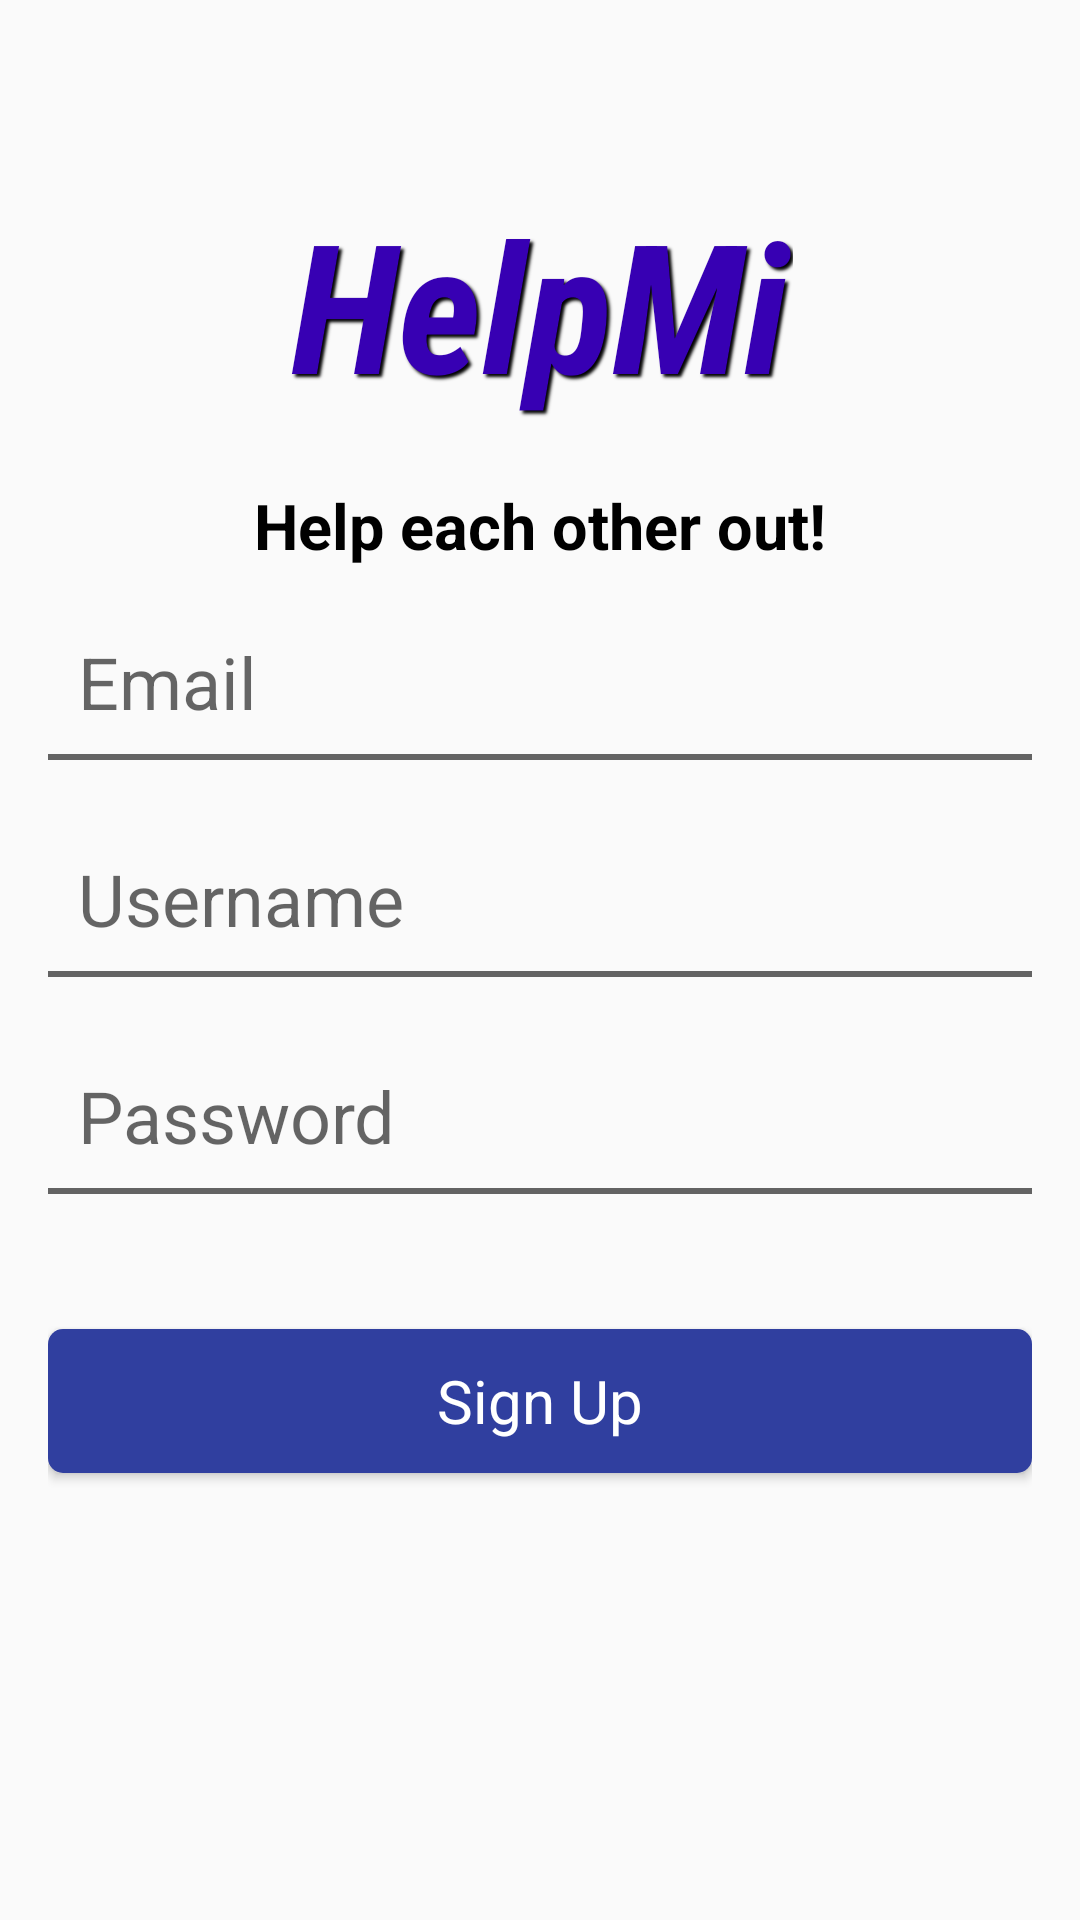

Reconstruct the res/layout file that produces this screen, plus the resources it refers to.
<!-- AndroidManifest.xml: application theme Theme.HelpMi -->
<!-- res/layout/register_layout.xml -->
<?xml version="1.0" encoding="utf-8"?>
<RelativeLayout xmlns:android="http://schemas.android.com/apk/res/android"
    xmlns:app="http://schemas.android.com/apk/res-auto"
    android:layout_width="match_parent"
    android:layout_height="match_parent"
    android:padding="16dp">

    <TextView
        android:id="@+id/logo"
        android:padding="10dp"
        android:layout_width="wrap_content"
        android:layout_height="wrap_content"
        android:layout_centerHorizontal="true"
        android:layout_marginTop="35dp"
        android:fontFamily="sans-serif-condensed"
        android:shadowColor="#000"
        android:shadowDx="3"
        android:shadowDy="3"
        android:shadowRadius="2"
        android:text="HelpMi"
        android:textColor="@color/purple_700"
        android:textSize="60sp"
        android:textStyle="bold|italic" />
    <TextView
        android:id="@+id/loginText"
        android:layout_width="wrap_content"
        android:layout_height="wrap_content"
        android:layout_centerHorizontal="true"
        android:layout_marginTop="10dp"
        android:layout_below="@+id/logo"
        android:text="Help each other out!"
        android:textColor="@color/black"
        android:textSize="21sp"
        android:textStyle="bold" />

    <EditText
        android:id="@+id/InputEmail"
        android:layout_width="match_parent"
        android:layout_height="wrap_content"
        android:layout_marginTop="185dp"
        android:ems="10"
        android:hint="Email"
        android:inputType="textPersonName"
        android:textSize="24sp"
        android:fontFamily="sans-serif"
        android:background="@drawable/edit_text"
        android:padding="10dp" />

    <EditText
        android:id="@+id/InputUsername"
        android:layout_width="match_parent"
        android:layout_height="wrap_content"
        android:layout_marginTop="20dp"
        android:layout_below="@+id/InputEmail"
        android:ems="10"
        android:hint="Username"
        android:inputType="textPersonName"
        android:textSize="24sp"
        android:fontFamily="sans-serif"
        android:background="@drawable/edit_text"
        android:padding="10dp" />

    <EditText
        android:id="@+id/InputPassword"
        android:layout_width="match_parent"
        android:layout_height="wrap_content"
        android:layout_marginTop="20dp"
        android:layout_below="@+id/InputUsername"
        android:ems="10"
        android:hint="Password"
        android:inputType="textPassword"
        android:textSize="24sp"
        android:fontFamily="sans-serif"
        android:background="@drawable/edit_text"
        android:padding="10dp" />



    <Button
        android:id="@+id/registerButton"
        android:layout_width="match_parent"
        android:layout_height="wrap_content"
        android:layout_marginTop="45dp"
        android:layout_below="@+id/InputPassword"
        android:text="Sign Up"
        android:textSize="20sp"
        android:fontFamily="sans-serif"
        android:textAllCaps="false"
        android:textColor="@color/white"
        android:background="@drawable/button_background"
        android:padding="10dp" />

</RelativeLayout>
<!-- resources referenced by this layout -->
<resources>
  <color name="black">#FF000000</color>
  <color name="purple_700">#FF3700B3</color>
  <color name="white">#FFFFFFFF</color>
  <!-- drawable button_background (drawable) -->
  <?xml version="1.0" encoding="utf-8"?>
  <selector xmlns:android="http://schemas.android.com/apk/res/android">
      <item android:state_pressed="true">
          <shape>
              <solid android:color="@color/button_pressed"/> 
              <corners android:radius="5dp"/>
          </shape>
      </item>
      <item>
          <shape>
              <solid android:color="@color/button_default"/> 
              <corners android:radius="5dp"/>
          </shape>
      </item>
  </selector>
  <!-- drawable edit_text (drawable) -->
  <?xml version="1.0" encoding="utf-8"?>
  <layer-list xmlns:android="http://schemas.android.com/apk/res/android">
      <item
          android:top="-2dp"
          android:right="-2dp"
          android:left="-2dp">
          <shape>
              <solid android:color="@android:color/transparent" />
              <stroke android:width="2dp" android:color="#636363" />
          </shape>
      </item>
  </layer-list>
  <style name="Theme.HelpMi" parent="android:Theme.Material.Light.NoActionBar" />
  <color name="button_pressed">#3F51B5</color>
  <color name="button_default">#303F9F</color>
</resources>
